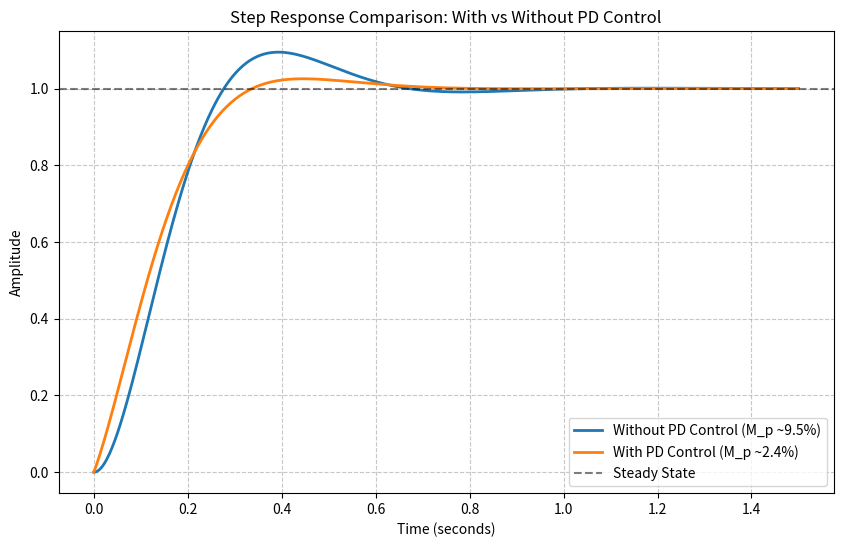

Generate this figure with matplotlib:
import numpy as np
import matplotlib.pyplot as plt
from scipy import signal

# Time vector
t = np.linspace(0, 1.5, 500)

# System 1: Without PD Control
# G(s) = 100 / (s^2 + 12s) -> CLTF = 100 / (s^2 + 12s + 100)
num1 = [100]
den1 = [1, 12, 100]
sys1 = signal.TransferFunction(num1, den1)
t1, y1 = signal.step(sys1, T=t)

# System 2: With PD Control
# G(s) = (3.33s + 100) / (s^2 + 12s) -> CLTF = (3.33s + 100) / (s^2 + 15.33s + 100)
# Note: The Zero at -30 is included in the numerator
num2 = [3.333, 100]
den2 = [1, 15.333, 100]
sys2 = signal.TransferFunction(num2, den2)
t2, y2 = signal.step(sys2, T=t)

# Plotting
plt.figure(figsize=(10, 6))
plt.plot(t1, y1, label='Without PD Control (M_p ~9.5%)', linewidth=2)
plt.plot(t2, y2, label='With PD Control (M_p ~2.4%)', linewidth=2)
plt.axhline(1, color='k', linestyle='--', alpha=0.5, label='Steady State')
plt.title('Step Response Comparison: With vs Without PD Control')
plt.xlabel('Time (seconds)')
plt.ylabel('Amplitude')
plt.grid(True, which='both', linestyle='--', alpha=0.7)
plt.legend()
plt.show()
